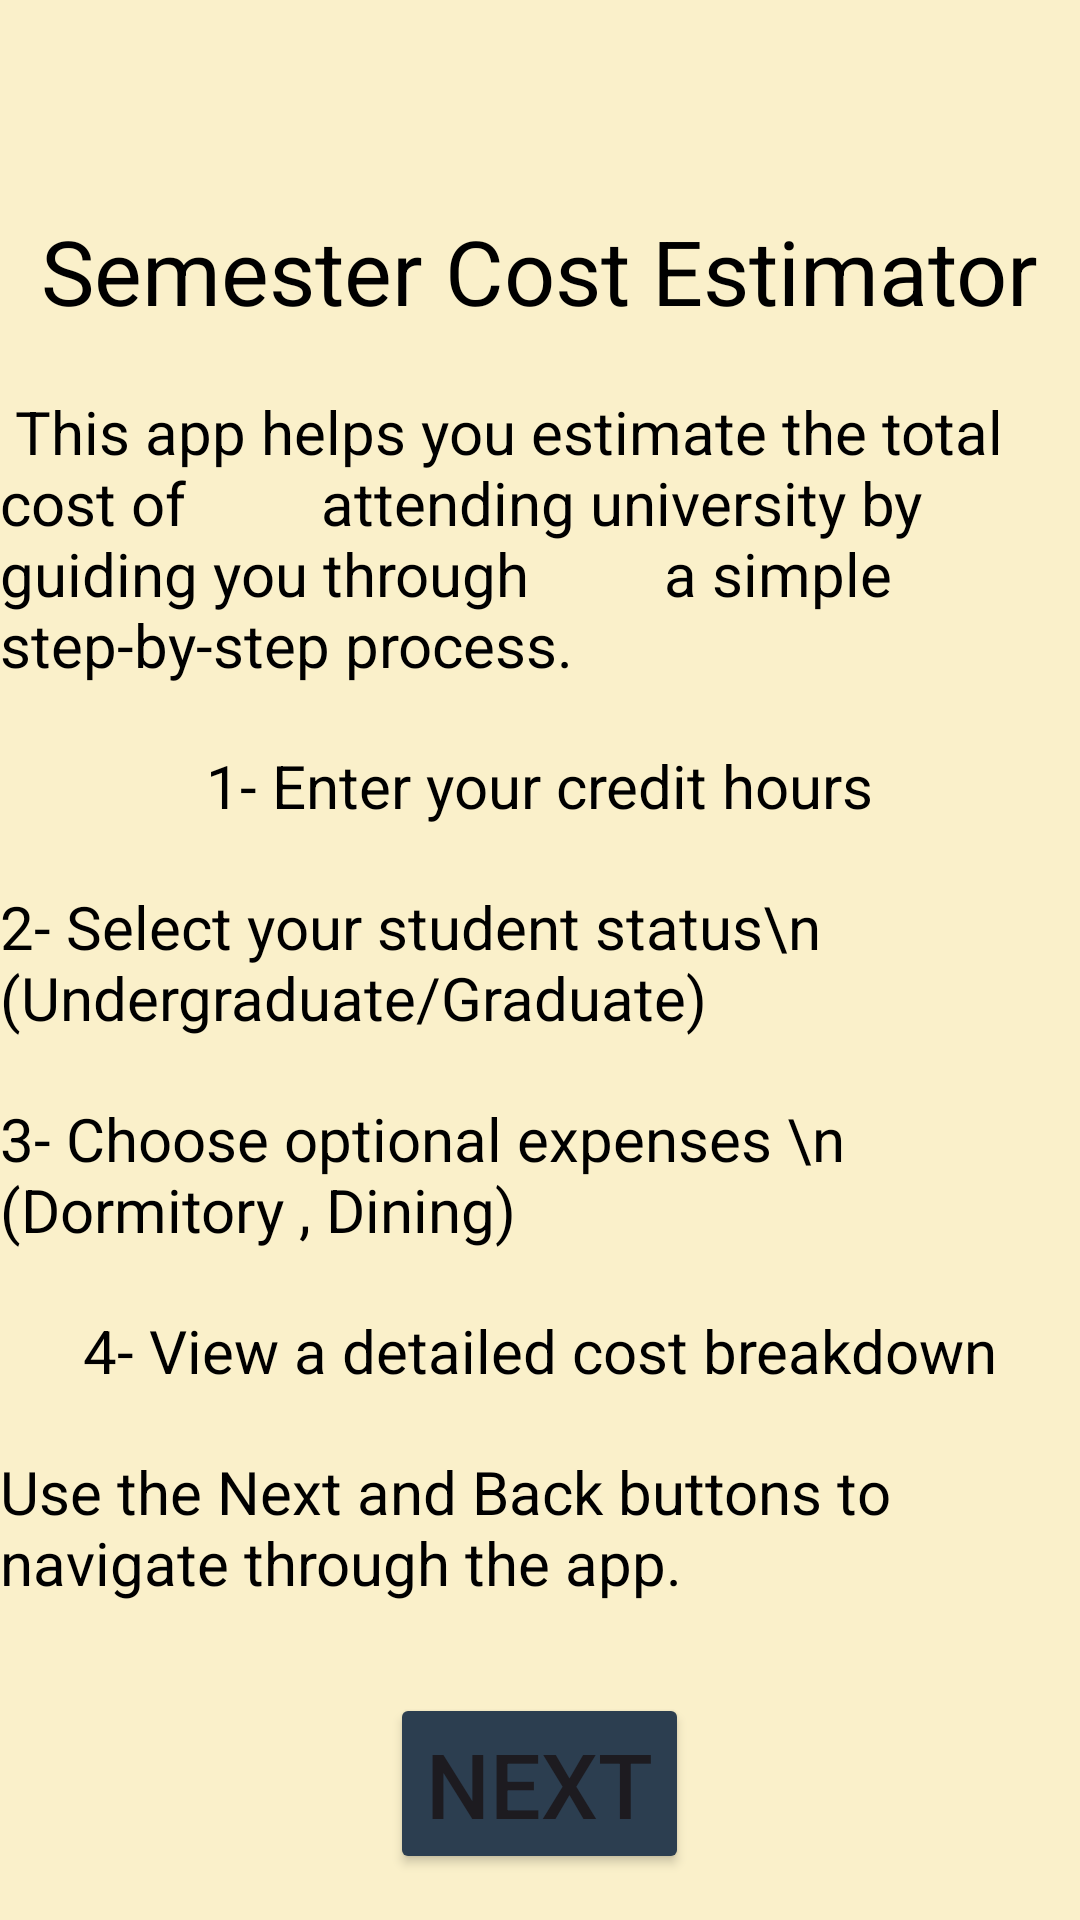

The Android layout XML behind this screen, and the referenced resources:
<!-- AndroidManifest.xml: application theme Theme.HW3Q2 -->
<!-- res/layout/activity_main.xml -->
<?xml version="1.0" encoding="utf-8"?>
<RelativeLayout
    xmlns:android="http://schemas.android.com/apk/res/android"
    xmlns:tools="http://schemas.android.com/tools"
    android:layout_width="match_parent"
    android:layout_height="match_parent"
    android:background="@color/warm_sand"
    tools:context=".MainActivity">




    <TextView
        android:id="@+id/lblAppName"
        android:layout_width="wrap_content"
        android:layout_height="wrap_content"
        android:text="Semester Cost Estimator"
        android:textSize="30dp"
        android:textColor="@color/black"
        android:layout_centerHorizontal="true"
        android:layout_marginTop="70dp"
        />


    <TextView
        android:id="@+id/txtMessage"
        android:layout_width="wrap_content"
        android:layout_height="wrap_content"
        android:layout_below="@id/lblAppName"
        android:layout_marginTop="20dp"
        android:layout_centerHorizontal="true"
        android:textColor="@color/black"
        android:textSize="20dp"
        android:text=" This app helps you estimate the total cost of
        attending university by guiding you through
        a simple step-by-step process."
        />

    <TextView
        android:id="@+id/txt1"
        android:layout_width="wrap_content"
        android:layout_height="wrap_content"
        android:layout_below="@id/txtMessage"
        android:layout_marginTop="20dp"
        android:textColor="@color/black"
        android:textSize="20dp"
        android:layout_centerHorizontal="true"
        android:text="1- Enter your credit hours"
        />

    <TextView
        android:id="@+id/txt2"
        android:layout_width="wrap_content"
        android:layout_height="wrap_content"
        android:layout_below="@id/txt1"
        android:layout_marginTop="20dp"
        android:textColor="@color/black"
        android:textSize="20dp"
        android:layout_centerHorizontal="true"
        android:text="2- Select your student status\n (Undergraduate/Graduate)"
        />

    <TextView
        android:id="@+id/txt3"
        android:layout_width="wrap_content"
        android:layout_height="wrap_content"
        android:layout_below="@id/txt2"
        android:layout_marginTop="20dp"
        android:textColor="@color/black"
        android:textSize="20dp"
        android:layout_centerHorizontal="true"
        android:text="3- Choose optional expenses \n         (Dormitory , Dining)"
        />

    <TextView
        android:id="@+id/txt4"
        android:layout_width="wrap_content"
        android:layout_height="wrap_content"
        android:layout_below="@id/txt3"
        android:layout_marginTop="20dp"
        android:textColor="@color/black"
        android:textSize="20dp"
        android:layout_centerHorizontal="true"
        android:text="4- View a detailed cost breakdown"
        />


    <TextView
        android:id="@+id/txt5"
        android:layout_width="wrap_content"
        android:layout_height="wrap_content"
        android:layout_below="@id/txt4"
        android:layout_marginTop="20dp"
        android:textColor="@color/black"
        android:textSize="20dp"
        android:layout_centerHorizontal="true"
        android:text="Use the Next and Back buttons to navigate through the app."
        />


    <Button
        android:id="@+id/btnNext"
        style="@style/btnStyle"
        android:layout_below="@id/txt5"
        android:layout_centerHorizontal="true"
        android:text="Next"
        android:onClick="next"/>

</RelativeLayout>
<!-- resources referenced by this layout -->
<resources>
  <color name="black">#FF000000</color>
  <color name="warm_sand">#FAF0CA</color>
  <style name="btnStyle">
          <item name="android:layout_width">wrap_content</item>
          <item name="android:layout_height">wrap_content</item>
          <item name="android:layout_marginTop">30dp</item>
          <item name="android:textSize">30dp</item>
          <item name="android:backgroundTint">@color/dark_blue</item>
      </style>
  <style name="Theme.HW3Q2" parent="Base.Theme.HW3Q2" />
  <color name="dark_blue">#2C3E50</color>
  <style name="Base.Theme.HW3Q2" parent="Theme.Material3.DayNight.NoActionBar">
          
          
      </style>
</resources>
